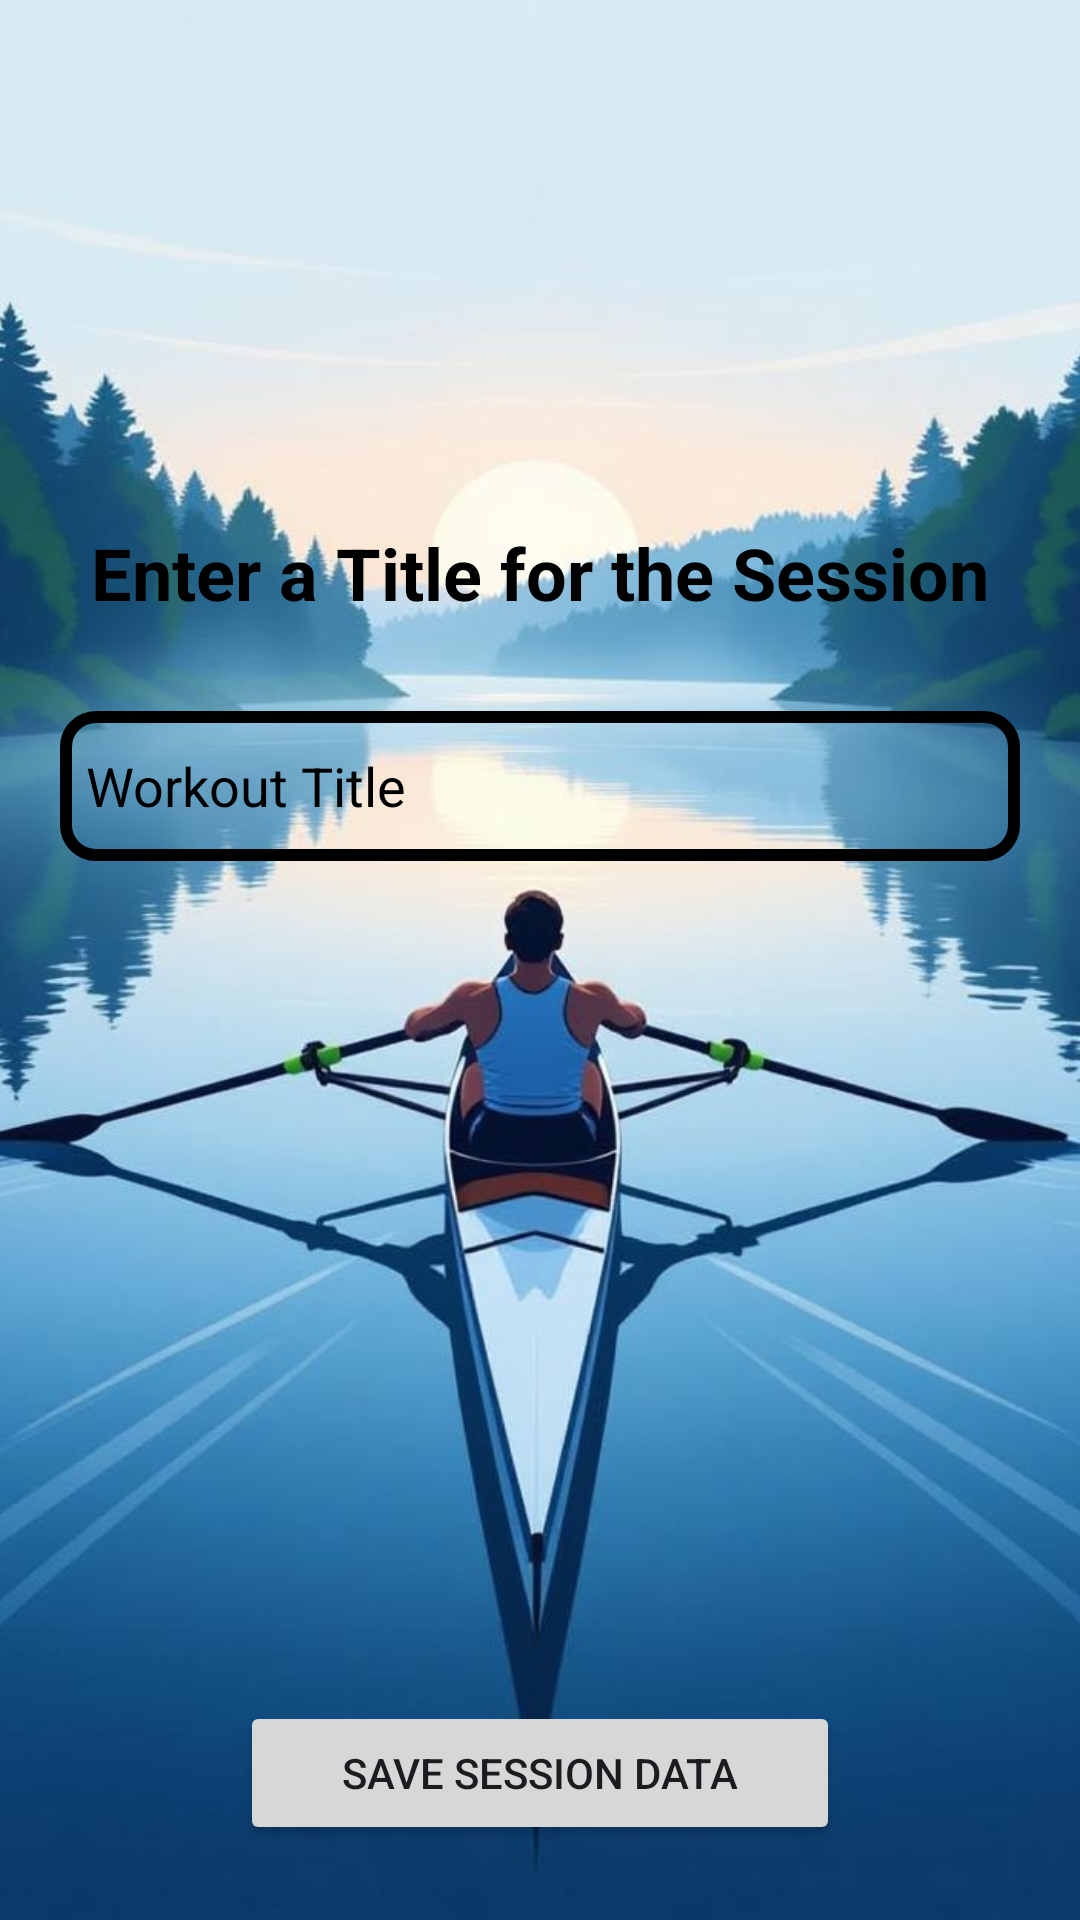

The Android layout XML behind this screen, and the referenced resources:
<!-- AndroidManifest.xml: application theme Theme.JustRow -->
<!-- res/layout/save_session.xml -->
<?xml version="1.0" encoding="utf-8"?>
<FrameLayout xmlns:android="http://schemas.android.com/apk/res/android"
    xmlns:app="http://schemas.android.com/apk/res-auto"
    xmlns:tools="http://schemas.android.com/tools"
    android:id="@+id/main"
    android:layout_width="match_parent"
    android:layout_height="match_parent"
    android:orientation="vertical"
    tools:context=".saveSession">

    <ImageView
        android:layout_width="match_parent"
        android:layout_height="match_parent"
        android:src="@drawable/background1"
        android:scaleType="centerCrop"
        android:alpha="1" />


    <LinearLayout
        android:layout_width="match_parent"
        android:layout_height="match_parent"
        android:orientation="vertical"
        android:gravity="center">

        <TextView
            android:layout_width="match_parent"
            android:layout_height="wrap_content"
            android:text="Enter a Title for the Session"
            android:textAlignment="center"
            android:layout_marginTop="150dp"
            android:textSize="24dp"
            android:textStyle="bold"
            android:textColor="@color/black"
            android:layout_marginBottom="30dp"/>

        <EditText
            android:layout_width="match_parent"
            android:layout_height="50dp"
            android:hint="  Workout Title"
            android:layout_marginLeft="20dp"
            android:layout_marginRight="20dp"
            android:layout_marginBottom="30dp"
            android:id="@+id/title"
            android:background="@drawable/custom_border3"
            android:textColorHint="@color/black"/>

        <Button
            android:layout_width="match_parent"
            android:layout_height="wrap_content"
            android:layout_marginLeft="80dp"
            android:layout_marginRight="80dp"
            android:layout_marginTop="250dp"
            android:text="Save Session Data"
            android:id="@+id/save_button"
            />

    </LinearLayout>

</FrameLayout>
<!-- resources referenced by this layout -->
<resources>
  <color name="black">#FF000000</color>
  <!-- drawable background1: png bitmap (drawable, 209613 bytes) -->
  <!-- drawable custom_border3 (drawable) -->
  <?xml version="1.0" encoding="utf-8"?>
  <shape xmlns:android="http://schemas.android.com/apk/res/android"
      android:shape="rectangle">
  
      <stroke android:color="@color/black" android:width="4dp"/>
      <corners android:radius="10dp"/>
  
  </shape>
  <style name="Theme.JustRow" parent="Base.Theme.JustRow" />
  <style name="Base.Theme.JustRow" parent="Theme.Material3.DayNight.NoActionBar">
          
          
      </style>
</resources>
